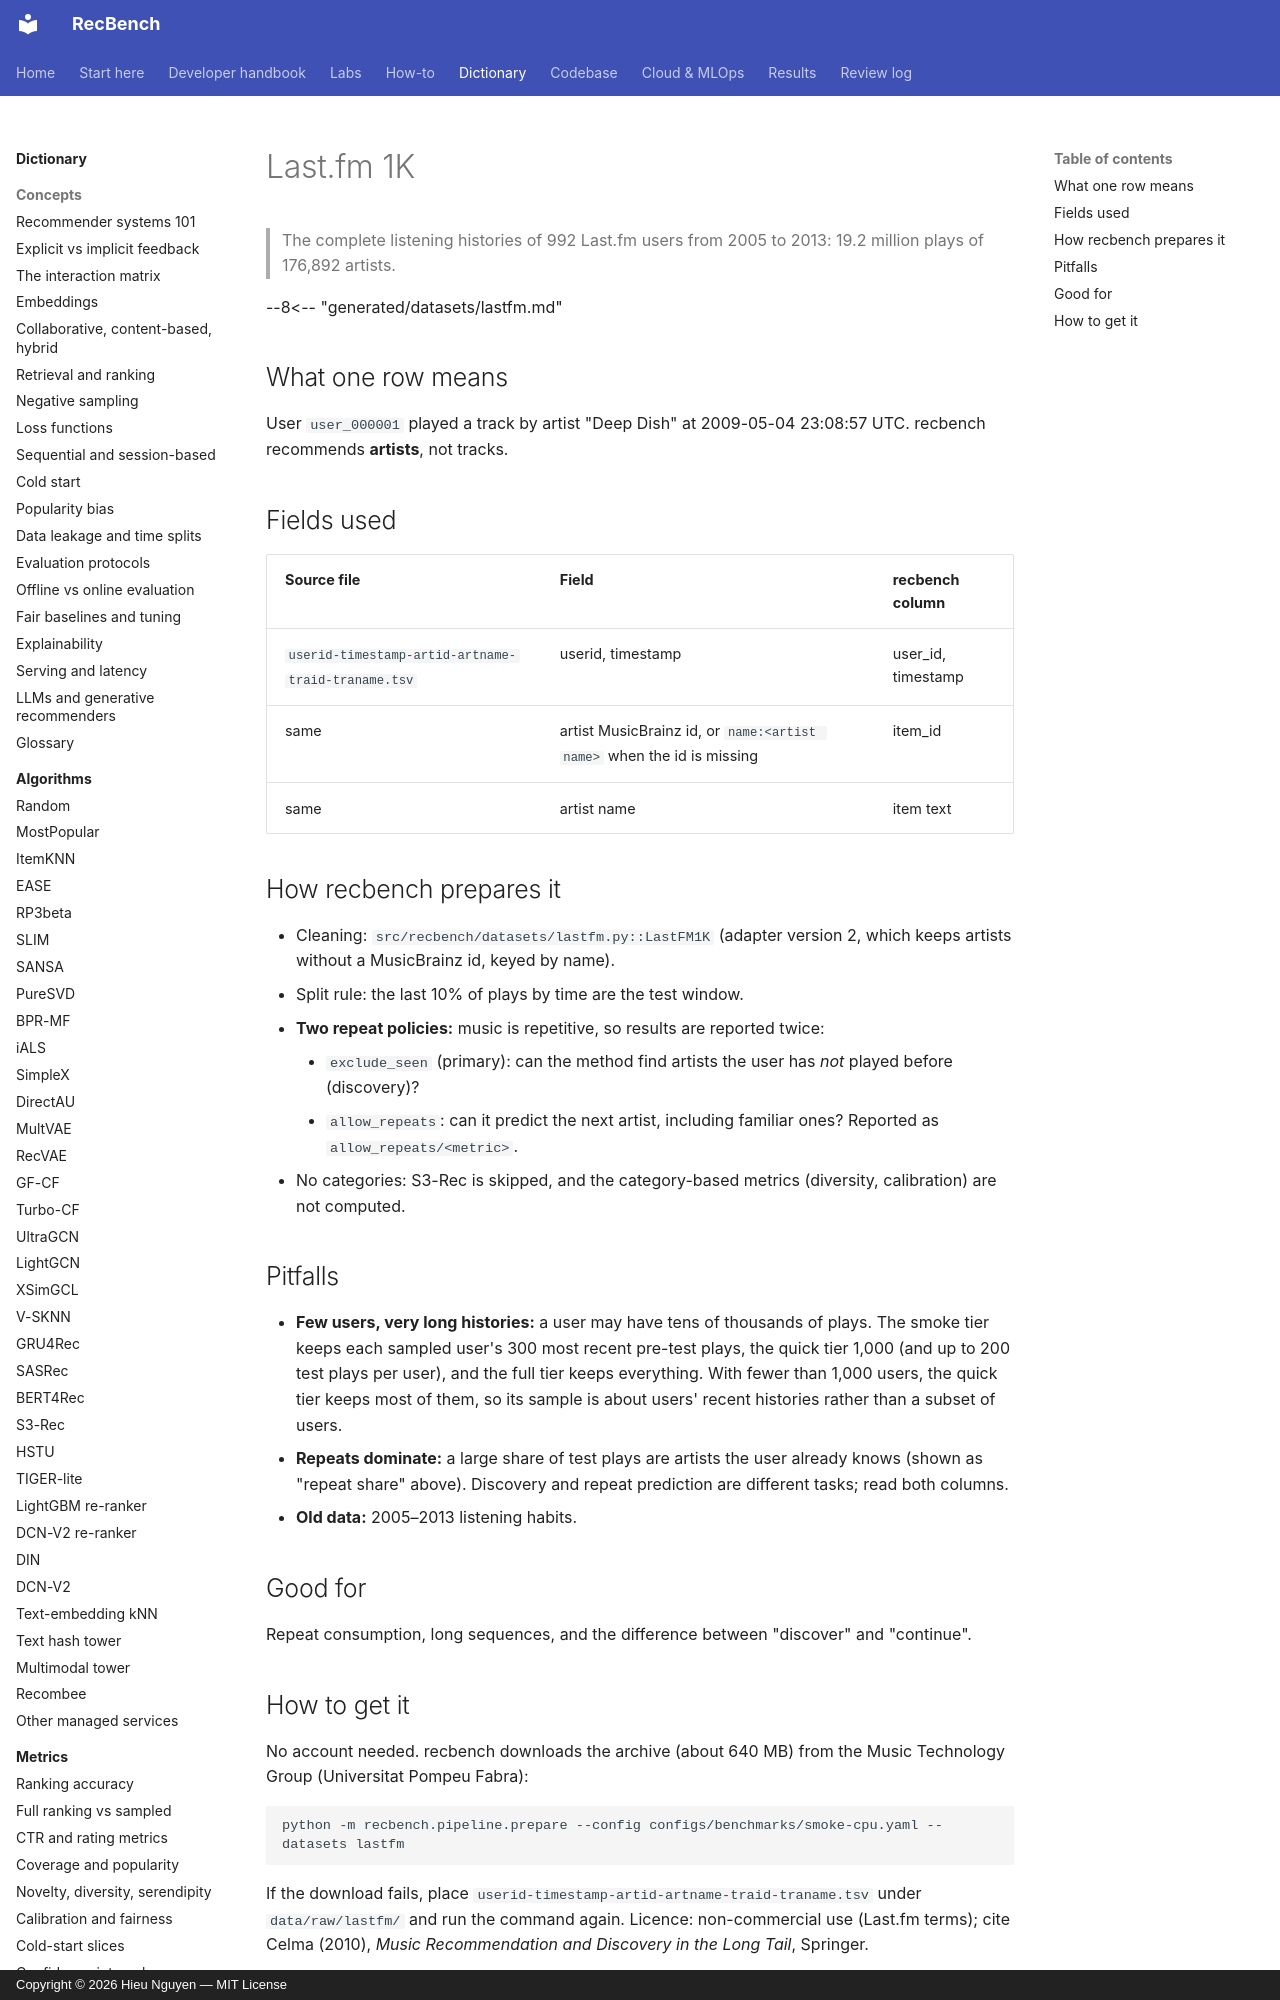

repository: trunghieu11/recbench · page: dictionary/datasets/lastfm/index.html · generator: mkdocs · copyright: Copyright © 2026 Hieu Nguyen — MIT License

# Last.fm 1K

> The complete listening histories of 992 Last.fm users from 2005 to 2013: 19.2 million plays of 176,892
> artists.

--8<-- "generated/datasets/lastfm.md"

## What one row means

User `user_000001` played a track by artist "Deep Dish" at 2009-05-04 23:08:57 UTC. recbench recommends
**artists**, not tracks.

## Fields used

| Source file | Field | recbench column |
|---|---|---|
| `userid-timestamp-artid-artname-traid-traname.tsv` | userid, timestamp | user_id, timestamp |
| same | artist MusicBrainz id, or `name:<artist name>` when the id is missing | item_id |
| same | artist name | item text |

## How recbench prepares it

- Cleaning: `src/recbench/datasets/lastfm.py::LastFM1K` (adapter version 2, which keeps artists without a
  MusicBrainz id, keyed by name).
- Split rule: the last 10% of plays by time are the test window.
- **Two repeat policies:** music is repetitive, so results are reported twice:
    - `exclude_seen` (primary): can the method find artists the user has *not* played before (discovery)?
    - `allow_repeats`: can it predict the next artist, including familiar ones? Reported as `allow_repeats/<metric>`.
- No categories: S3-Rec is skipped, and the category-based metrics (diversity, calibration) are not computed.

## Pitfalls

- **Few users, very long histories:** a user may have tens of thousands of plays. The smoke tier keeps each
  sampled user's 300 most recent pre-test plays, the quick tier 1,000 (and up to 200 test plays per user), and the
  full tier keeps everything. With fewer than 1,000 users, the quick tier keeps most of them, so its sample is
  about users' recent histories rather than a subset of users.
- **Repeats dominate:** a large share of test plays are artists the user already knows (shown as "repeat share"
  above). Discovery and repeat prediction are different tasks; read both columns.
- **Old data:** 2005–2013 listening habits.

## Good for

Repeat consumption, long sequences, and the difference between "discover" and "continue".
